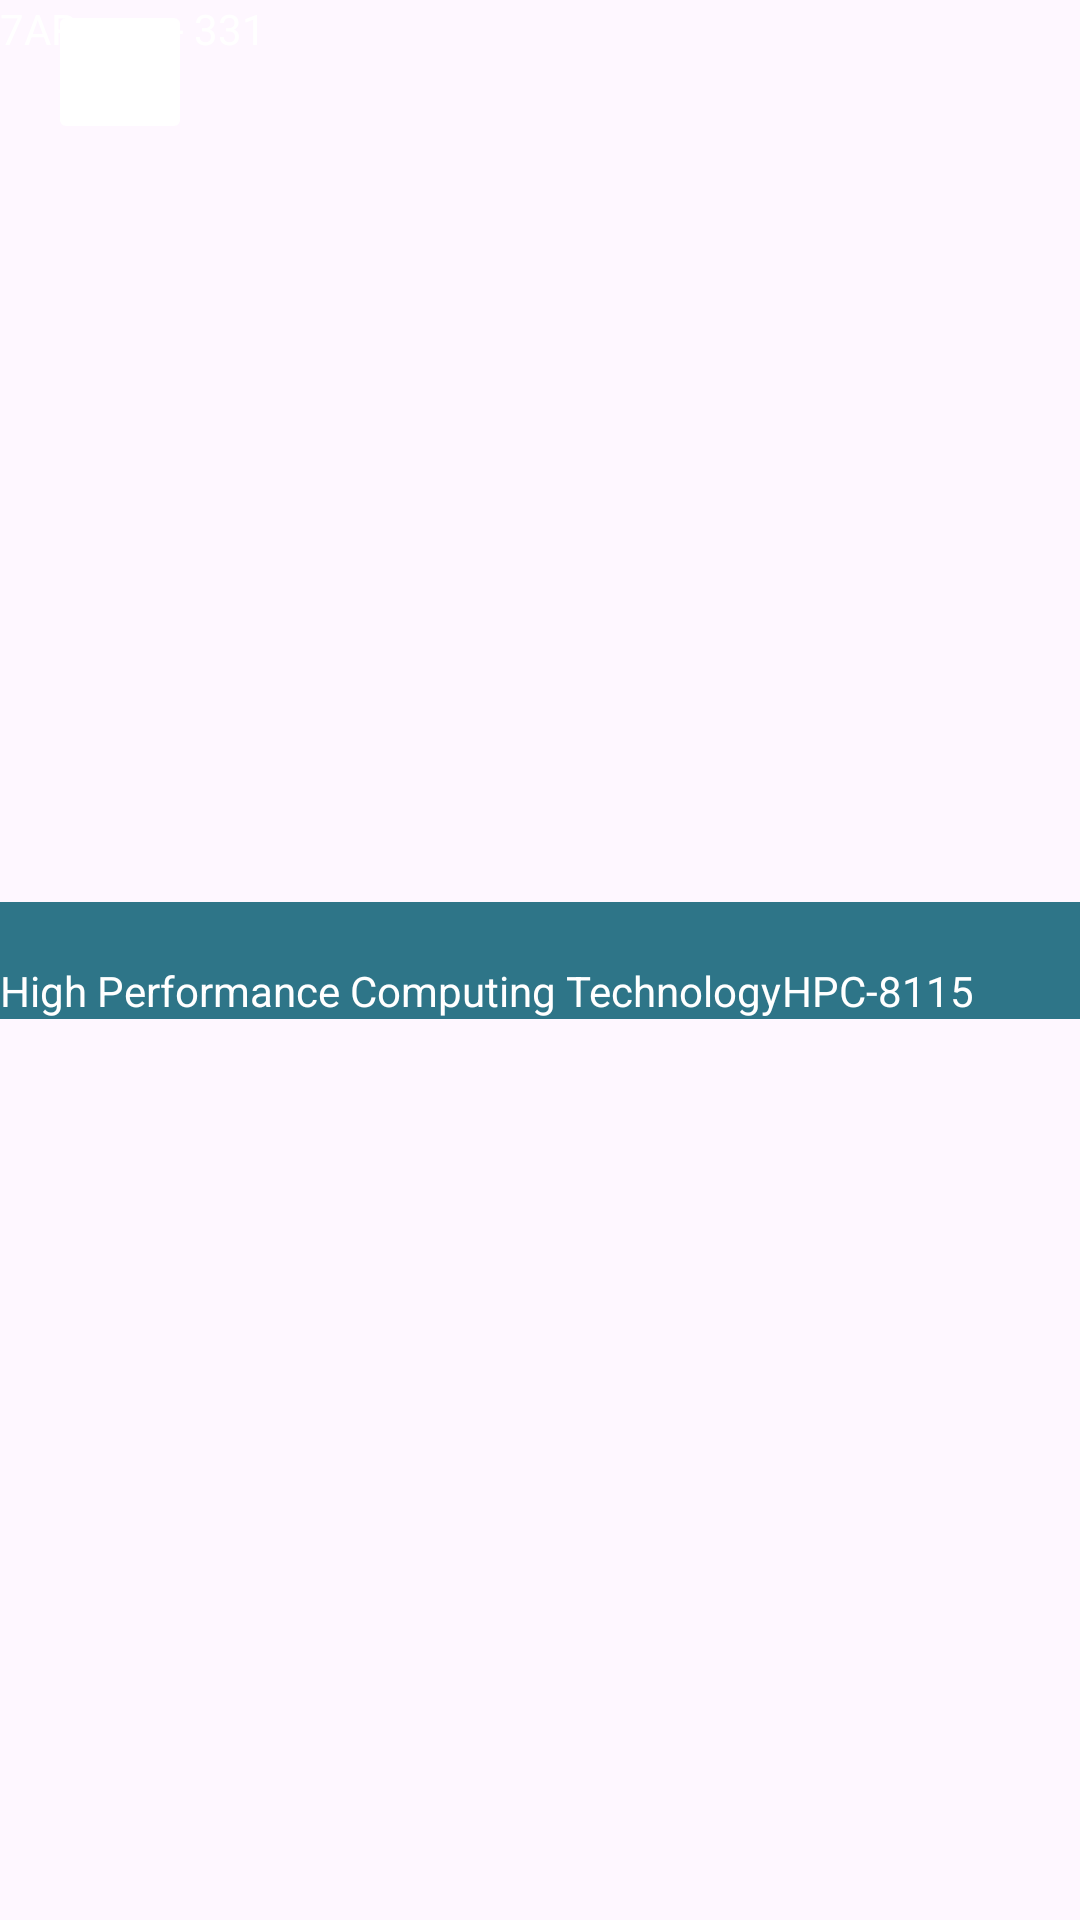

The Android layout XML behind this screen, and the referenced resources:
<!-- AndroidManifest.xml: application theme Theme.CASAS -->
<!-- res/layout/tr_course_card.xml -->
<?xml version="1.0" encoding="utf-8"?>
<androidx.constraintlayout.widget.ConstraintLayout xmlns:android="http://schemas.android.com/apk/res/android"
    xmlns:tools="http://schemas.android.com/tools"
    android:layout_width="match_parent"
    android:layout_height="match_parent"
    xmlns:app="http://schemas.android.com/apk/res-auto">
<LinearLayout
    android:layout_width="match_parent"
    android:layout_height="wrap_content"
    android:background="@color/dark_teal"
    app:layout_constraintEnd_toEndOf="parent"
    app:layout_constraintTop_toTopOf="parent"
    app:layout_constraintBottom_toBottomOf="parent"
    android:layout_weight="1"
    tools:ignore="MissingConstraints"
    >
    <TextView
        android:id="@+id/courseName"
        android:layout_width="wrap_content"
        android:layout_height="wrap_content"
        android:text="@string/course"
        android:textColor="@color/white"
        android:layout_marginTop="20dp"
        />
    <TextView
        android:id="@+id/courseId"
        android:layout_width="wrap_content"
        android:layout_height="wrap_content"
        android:text="@string/courseId"
        android:textColor="@color/white"
        android:layout_marginTop="20dp"

        />
</LinearLayout>
<LinearLayout
    android:layout_width="wrap_content"
    android:layout_height="wrap_content"
    tools:ignore="MissingConstraints">
    <TextView
        android:layout_width="wrap_content"
        android:layout_height="wrap_content"
        android:textColor="@color/white"
        android:text="@string/semester"/>
    <TextView
        android:layout_width="wrap_content"
        android:layout_height="wrap_content"
        android:textColor="@color/white"
        android:text="@string/section"/>
    <TextView
        android:layout_width="wrap_content"
        android:layout_height="wrap_content"
        android:textColor="@color/white"
        android:text="@string/roomId"/>

</LinearLayout>

    <ImageButton
        android:layout_width="48dp"
        android:layout_height="48dp"
        android:layout_marginStart="16dp"
        android:backgroundTint="@color/white"
        android:contentDescription="Continue"
        android:scaleType="centerInside"
        android:src="@drawable/arrow_forward_24px"
        app:layout_constraintStart_toStartOf="parent"
        app:tint="@android:color/white"
        tools:layout_editor_absoluteY="36dp"
        tools:ignore="MissingConstraints" />


</androidx.constraintlayout.widget.ConstraintLayout>
<!-- resources referenced by this layout -->
<resources>
  <color name="dark_teal">#2E7588</color>
  <color name="white">#FFFFFFFF</color>
  <!-- drawable arrow_forward_24px (drawable) -->
  <vector xmlns:android="http://schemas.android.com/apk/res/android"
      android:width="24dp"
      android:height="24dp"
      android:viewportWidth="960"
      android:viewportHeight="960"
      android:tint="@color/black"
      android:autoMirrored="true"
      >
    <path
        android:fillColor="@android:color/white"
        android:pathData="M321,880L250,809L579,480L250,151L321,80L721,480L321,880Z"/>
  </vector>
  <string name="course">High Performance Computing Technology</string>
  <string name="courseId">HPC-8115</string>
  <string name="roomId">Room - 331</string>
  <string name="section">A\n</string>
  <string name="semester">7\n</string>
  <style name="Theme.CASAS" parent="Base.Theme.CASAS" />
  <color name="black">#061C36</color>
  <style name="Base.Theme.CASAS" parent="Theme.Material3.DayNight.NoActionBar">
          
          
          <item name="colorPrimary">@color/dark_teal</item>
          <item name="colorOnPrimary">@color/white</item>
          <item name="colorPrimaryVariant">@color/black</item>
          <item name="android:statusBarColor">@color/light_blue</item>
      </style>
  <color name="light_blue">#5483B3</color>
</resources>
